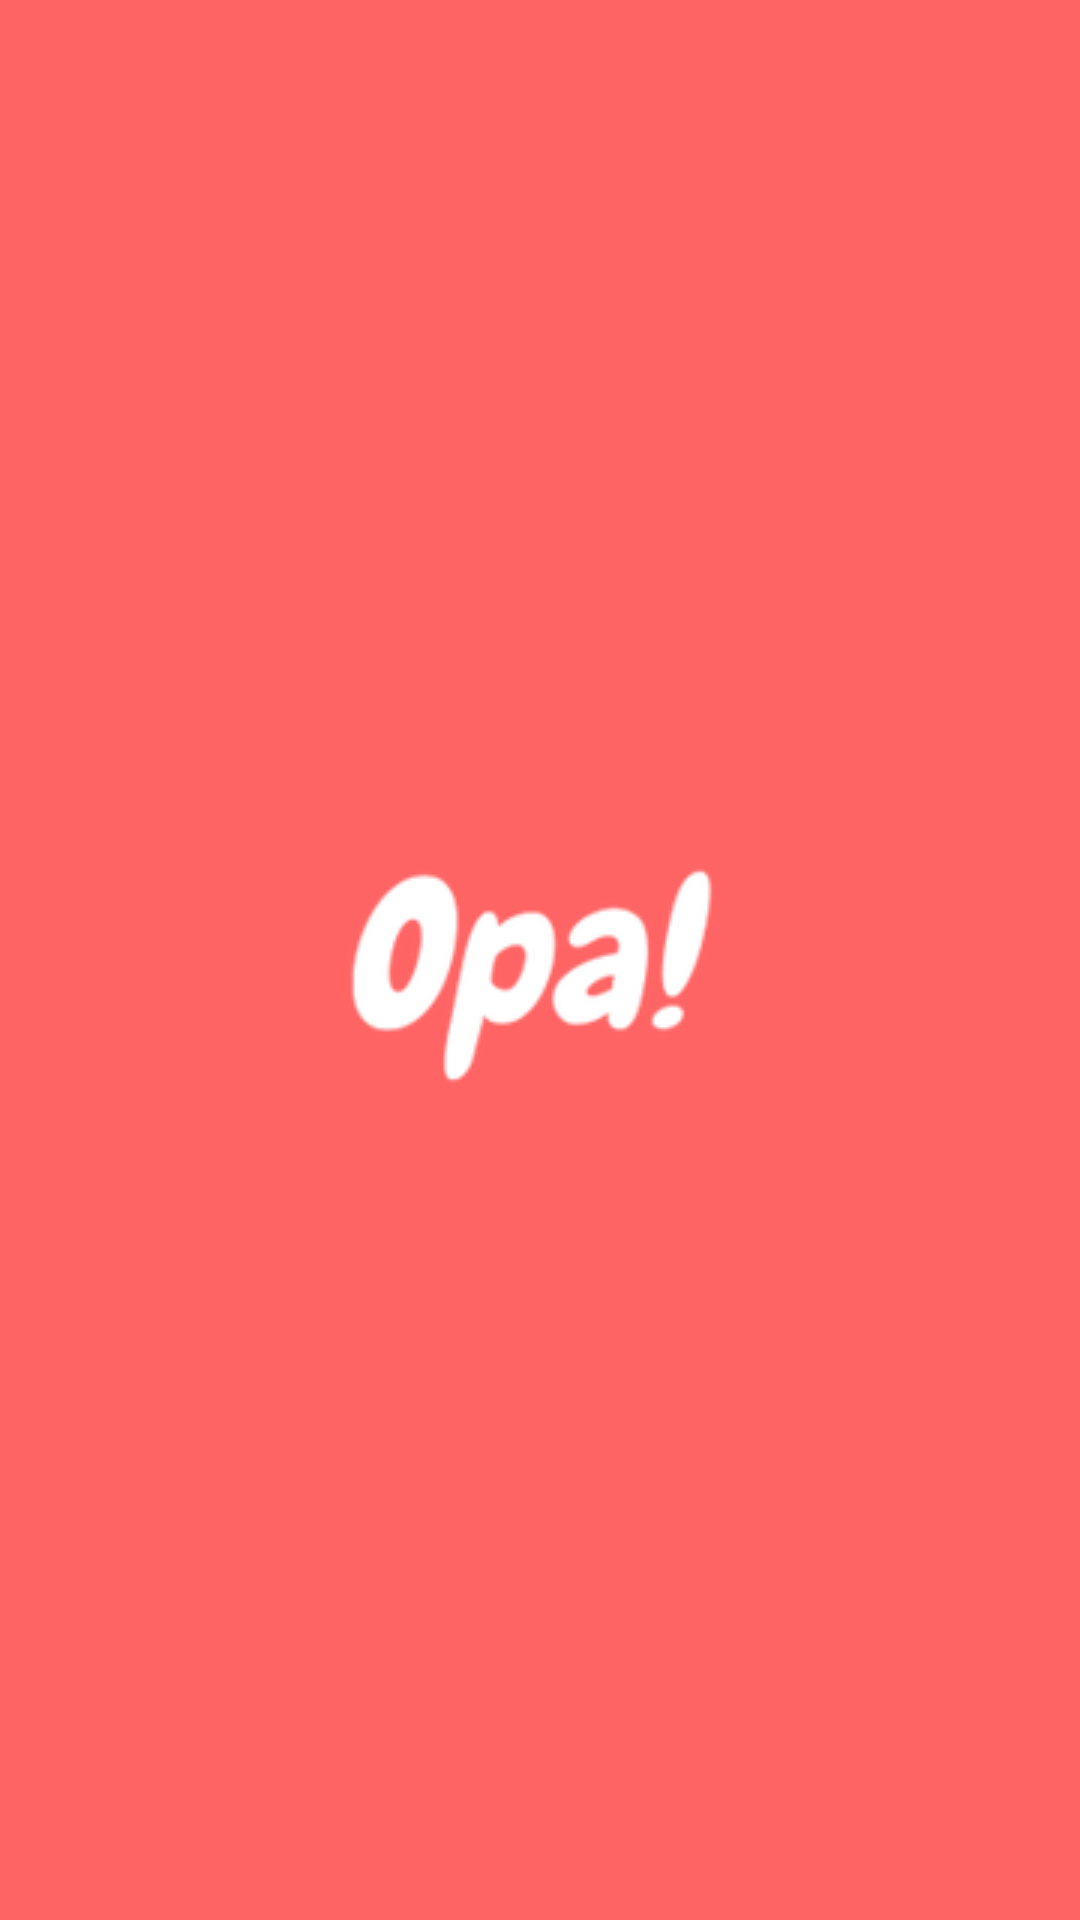

Reconstruct the res/layout file that produces this screen, plus the resources it refers to.
<!-- AndroidManifest.xml: application theme AppTheme -->
<!-- res/layout/activity_splash.xml -->
<?xml version="1.0" encoding="utf-8"?>
<androidx.constraintlayout.widget.ConstraintLayout xmlns:android="http://schemas.android.com/apk/res/android"
    xmlns:app="http://schemas.android.com/apk/res-auto"
    android:layout_height="match_parent"
    android:layout_width="match_parent"
    android:background="@color/colorPrimary">

    <ImageView
        android:layout_width="wrap_content"
        android:layout_height="wrap_content"
        android:src="@drawable/logo"
        app:layout_constraintBottom_toBottomOf="parent"
        app:layout_constraintEnd_toEndOf="parent"
        app:layout_constraintStart_toStartOf="parent"
        app:layout_constraintTop_toTopOf="parent" />

</androidx.constraintlayout.widget.ConstraintLayout>
<!-- resources referenced by this layout -->
<resources>
  <color name="colorPrimary">#FF6464</color>
  <!-- drawable logo: png bitmap (drawable-v24, 7733 bytes) -->
  <style name="AppTheme" parent="Theme.AppCompat.Light.DarkActionBar">
          <item name="colorPrimary">@color/colorPrimary</item>
          <item name="colorPrimaryDark">@color/colorPrimaryDark</item>
          <item name="colorAccent">@color/accentOrange</item>
      </style>
  <color name="colorPrimaryDark">#E04848</color>
  <color name="accentOrange">#FF863A</color>
</resources>
